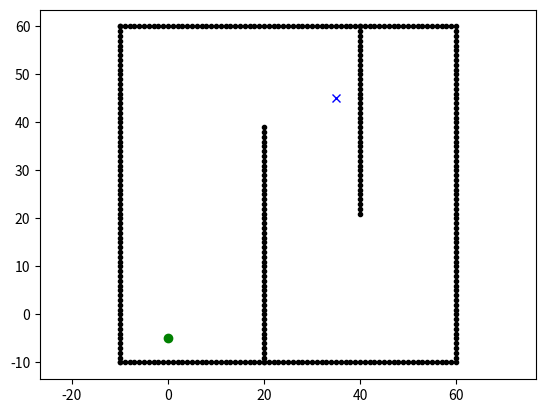

This figure's Python source: (Note: this script raises an exception after producing the figure.)
"""

D* grid planning

[redacted]

See Wikipedia article (https://en.wikipedia.org/wiki/D*)

"""
import math

from sys import maxsize

import matplotlib.pyplot as plt

show_animation = True


class State:

    def __init__(self, x, y):
        self.x = x
        self.y = y
        self.parent = None
        self.state = "."
        self.t = "new"  # tag for state
        self.h = 0
        self.k = 0

    def cost(self, state):
        if self.state == "#" or state.state == "#":
            return maxsize

        return math.sqrt(math.pow((self.x - state.x), 2) +
                         math.pow((self.y - state.y), 2))

    def set_state(self, state):
        """
        .: new
        #: obstacle
        e: oparent of current state
        *: closed state
        s: current state
        """
        if state not in ["s", ".", "#", "e", "*"]:
            return
        self.state = state


class Map:

    def __init__(self, row, col):
        self.row = row
        self.col = col
        self.map = self.init_map()

    def init_map(self):
        map_list = []
        for i in range(self.row):
            tmp = []
            for j in range(self.col):
                tmp.append(State(i, j))
            map_list.append(tmp)
        return map_list

    def get_neighbors(self, state):
        state_list = []
        for i in [-1, 0, 1]:
            for j in [-1, 0, 1]:
                if i == 0 and j == 0:
                    continue
                if state.x + i < 0 or state.x + i >= self.row:
                    continue
                if state.y + j < 0 or state.y + j >= self.col:
                    continue
                state_list.append(self.map[state.x + i][state.y + j])
        return state_list

    def set_obstacle(self, point_list):
        for x, y in point_list:
            if x < 0 or x >= self.row or y < 0 or y >= self.col:
                continue

            self.map[x][y].set_state("#")


class Dstar:
    def __init__(self, maps):
        self.map = maps
        self.open_list = set()

    def process_state(self):
        x = self.min_state()

        if x is None:
            return -1

        k_old = self.get_kmin()
        self.remove(x)

        if k_old < x.h:
            for y in self.map.get_neighbors(x):
                if y.h <= k_old and x.h > y.h + x.cost(y):
                    x.parent = y
                    x.h = y.h + x.cost(y)
        elif k_old == x.h:
            for y in self.map.get_neighbors(x):
                if y.t == "new" or y.parent == x and y.h != x.h + x.cost(y) \
                        or y.parent != x and y.h > x.h + x.cost(y):
                    y.parent = x
                    self.insert(y, x.h + x.cost(y))
        else:
            for y in self.map.get_neighbors(x):
                if y.t == "new" or y.parent == x and y.h != x.h + x.cost(y):
                    y.parent = x
                    self.insert(y, x.h + x.cost(y))
                else:
                    if y.parent != x and y.h > x.h + x.cost(y):
                        self.insert(y, x.h)
                    else:
                        if y.parent != x and x.h > y.h + x.cost(y) \
                                and y.t == "close" and y.h > k_old:
                            self.insert(y, y.h)
        return self.get_kmin()

    def min_state(self):
        if not self.open_list:
            return None
        min_state = min(self.open_list, key=lambda x: x.k)
        return min_state

    def get_kmin(self):
        if not self.open_list:
            return -1
        k_min = min([x.k for x in self.open_list])
        return k_min

    def insert(self, state, h_new):
        if state.t == "new":
            state.k = h_new
        elif state.t == "open":
            state.k = min(state.k, h_new)
        elif state.t == "close":
            state.k = min(state.h, h_new)
        state.h = h_new
        state.t = "open"
        self.open_list.add(state)

    def remove(self, state):
        if state.t == "open":
            state.t = "close"
        self.open_list.remove(state)

    def modify_cost(self, x):
        if x.t == "close":
            self.insert(x, x.parent.h + x.cost(x.parent))

    def run(self, start, end):

        rx = []
        ry = []

        self.insert(end, 0.0)

        while True:
            self.process_state()
            if start.t == "close":
                break

        start.set_state("s")
        s = start
        s = s.parent
        s.set_state("e")
        tmp = start

        while tmp != end:
            tmp.set_state("*")
            rx.append(tmp.x)
            ry.append(tmp.y)
            if show_animation:
                plt.plot(rx, ry, "-r")
                plt.pause(0.01)
            if tmp.parent.state == "#":
                self.modify(tmp)
                continue
            tmp = tmp.parent
        tmp.set_state("e")

        return rx, ry

    def modify(self, state):
        self.modify_cost(state)
        while True:
            k_min = self.process_state()
            if k_min >= state.h:
                break


def main():
    m = Map(-100, 100)
    ox, oy = [], []
    for i in range(-10, 60):
        ox.append(i)
        oy.append(-10)
    for i in range(-10, 60):
        ox.append(60)
        oy.append(i)
    for i in range(-10, 61):
        ox.append(i)
        oy.append(60)
    for i in range(-10, 61):
        ox.append(-10)
        oy.append(i)
    for i in range(-10, 40):
        ox.append(20)
        oy.append(i)
    for i in range(0, 40):
        ox.append(40)
        oy.append(60 - i)
    print([(i, j) for i, j in zip(ox, oy)])
    m.set_obstacle([(i, j) for i, j in zip(ox, oy)])

    start = [0, -5]
    goal = [35, 45]
    if show_animation:
        plt.plot(ox, oy, ".k")
        plt.plot(start[0], start[1], "og")
        plt.plot(goal[0], goal[1], "xb")
        plt.axis("equal")

    start = m.map[start[0]][start[1]]
    end = m.map[goal[0]][goal[1]]
    dstar = Dstar(m)
    rx, ry = dstar.run(start, end)

    if show_animation:
        plt.plot(rx, ry, "-r")
        plt.show()


if __name__ == '__main__':
    main()